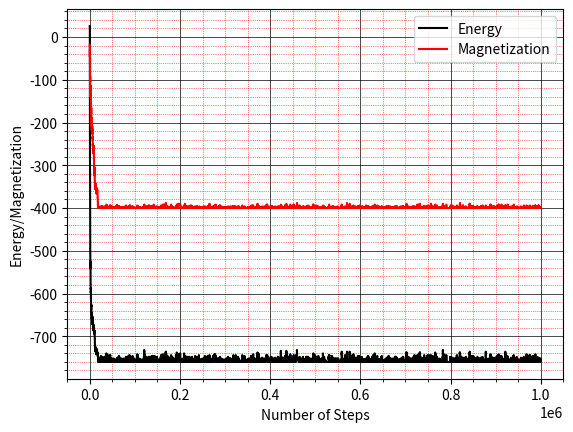

Write the Python code that produced this figure.
"""
Author: Ramsey (Rayla) Phuc
"""
import random

import matplotlib.pyplot as plt
import numpy as np


def pb01():
    # Generate a (n x n) matrix to represent a system of (n x n) spin on a square lattice
    n = 20
    grid = np.zeros((n, n), dtype=float)

    # Randomly set each grid value to be either 1 or -1
    choices = [-1, 1]
    for r in range(0, n):
        for c in range(0, n):
            grid[r][c] = random.choice(choices)

    """
    Part (a): First write a function to calculate the total energy of the system, as 
    given by the equation above. That is, for a given array of values of the spins, go 
    through every pair of adjacent spins and add up the contributions s_i s_j from all of 
    them, then multiply by −J.
    """

    def getEnergy(grid):
        """
        Calculates the total energy of the system.
        """
        return np.sum(grid[:, 0:n - 1] * grid[:, 1:n]) + \
               np.sum(grid[0:n - 1, :] * grid[1:n, :])

    J = 1

    """
    Part (b): Now use your function as the basis for a Metropolis-style simulation of 
    the Ising model with J = 1 and temperature T = 1 in units where the Boltzmann 
    constant kB is also 1. Initially set the spin variables randomly to ±1, so that 
    on average about a half of them are up and a half down, giving a total 
    magnetization of roughly zero. Then choose a spin at random, flip it, and calculate 
    the new energy after it is flipped, and hence also the change in energy as a result 
    of the flip. Then decide whether to accept the flip using the Metropolis acceptance 
    formula. If the move is rejected you will have to flip the spin back to where it 
    was. Otherwise you keep the flipped spin. Now repeat this process for many moves.
    """
    # Constants and Parameters
    T = 1  # Temperature
    kb = 1  # Boltzmann Constant
    steps = 1_000_000

    # Calculate the current energy of the system
    Ei = -J * getEnergy(grid)

    # Store the total energy
    E_total = [Ei]

    # Record the Magnetization values
    M = [np.sum(grid)]

    # Repeat steps times
    for q in range(0, steps):
        # Pick a random point on the grid
        r, c = random.randint(0, n - 1), random.randint(0, n - 1)
        # Flip the spin
        grid[r][c] *= -1
        # Calculate the Energy of this grid
        Ej = -J * getEnergy(grid)
        # Calculate the change in energy
        dE = Ej - Ei
        # Decide to accept or reject the flip
        # If accept: Then set the old energy equal to the current energy
        # Otherwise, re-flip the spin
        if dE <= 0:
            Ei = Ej
        else:
            if random.random() > np.exp(-dE / (kb * T)):
                grid[r][c] *= -1
            else:
                Ei = Ej
        # Record current energy and magnetization values
        E_total.append(Ei)
        M.append(np.sum(grid))
    """
    Part (c): Make a plot of the total magnetization of the system as a function of 
    time for a million Monte Carlo steps. You should see that the system develops a 
    “spontaneous magnetization,” a nonzero value of the overall magnetization.
    """
    # Plotting the Magnetization and the Energy
    fig = plt.figure()
    plt.plot(E_total, color="black", label="Energy")
    plt.plot(M, color="red", label="Magnetization")
    plt.minorticks_on()
    plt.grid(which='major', linestyle='-', linewidth='0.5', color='#000000')
    plt.grid(which='minor', linestyle=':', linewidth='0.5', color='#FF0000')
    plt.legend()
    plt.xlabel("Number of Steps")
    plt.ylabel("Energy/Magnetization")
    fig.savefig('hw09.png')
    plt.show()

    """
    Part (d): Run your program several times and observe the sign of the magnetization 
    that develops, positive or negative. Describe what you find and give a brief 
    explanation of what is happening.
    
    Answer: Running the program several times would yield drastically different results. 
    Sometimes the magnetization would rapidly converge to -400 and other times it would 
    rapidly converge to +400. 
    """
    # Plotting the model to verify that the above code works. The goal of this chunk of
    # code is to make sure if we have a plot of all (or mostly one color). If this is
    # true, then this implies that all (if not most) of the spins are in one direction.

    # x, y = np.meshgrid(np.arange(0, n, 1), np.arange(0, n, 1))
    # plt.contourf(x, y, grid)
    # plt.show()
    return


if __name__ == '__main__':
    pb01()
    pass
